Photos from the image-classification dataset "dataset" in the GitHub repository atlan-antillia/sol4py. Its 50 classes are: 3x3 basketball, archery, artistic gymnastics, artistic swimming, athletics, badminton, baseball, basketball, beach volleyball, boxing, canoe slalom, canoe sprint, cycling BMX freestyle, cycling BMX racing, cycling mountain bike, cycling road, cycling track, diving, equestrian dressage, equestrian eventing, equestrian jumping, fencing, football, golf, handball, hockey, judo, karate kata, karate kumite, marathon swimming, modern pentathlon, rhythmic gymnastics, rowing, rugby, sailing, shooting, skateboarding, softball, sport climbing, surfing, swimming, table tennis, taekwondo, tennis, trampoline gymnastics, triathlon, volleyball, water polo, weightlifting, wrestling.

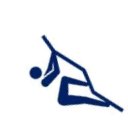
Label: sport climbing

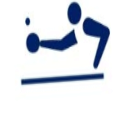
Label: table tennis

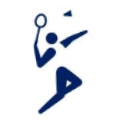
Label: badminton

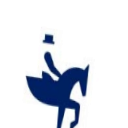
Label: equestrian dressage

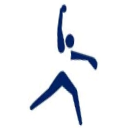
Label: softball

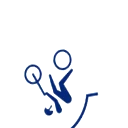
Label: cycling BMX freestyle
